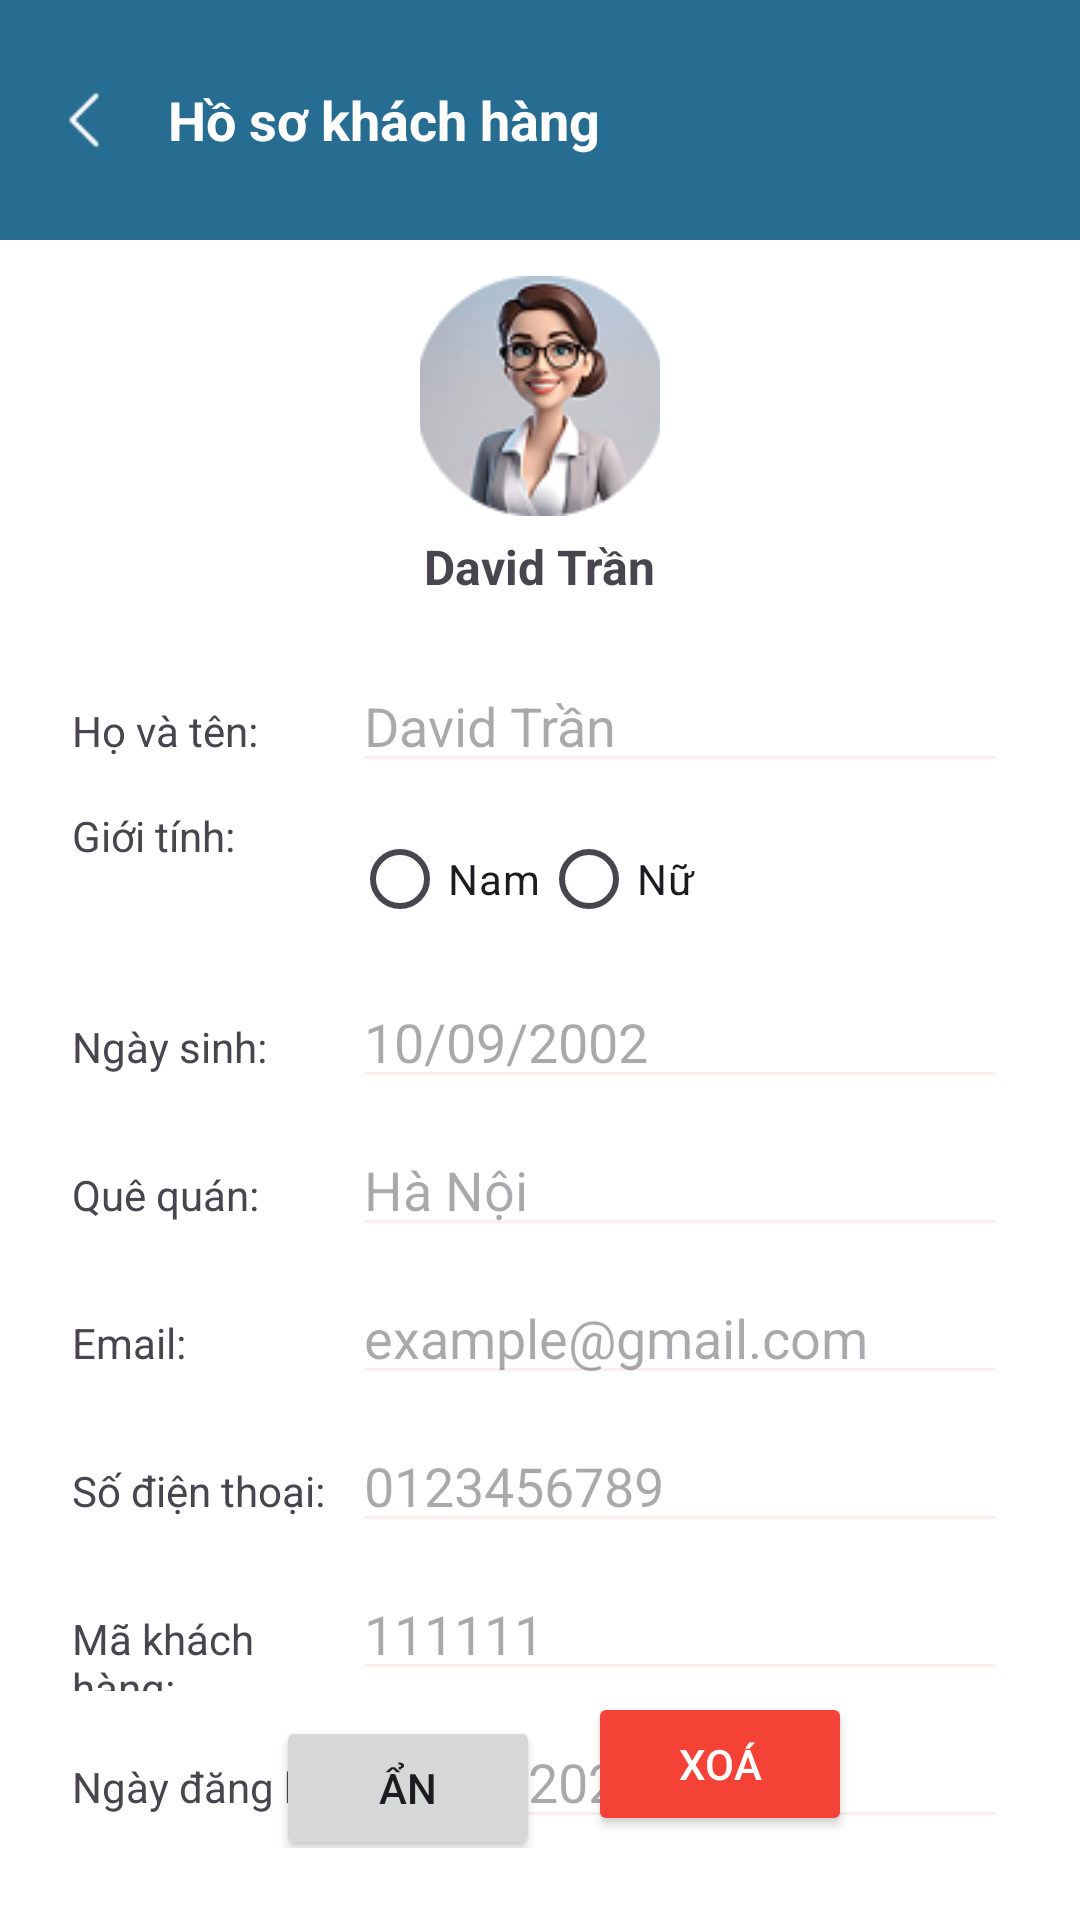

Write the Android layout XML for this screen, with the resource values it uses.
<!-- AndroidManifest.xml: application theme Theme.Hanoi_Local_Hub -->
<!-- res/layout/activity_customer_profile.xml -->
<?xml version="1.0" encoding="utf-8"?>
<androidx.constraintlayout.widget.ConstraintLayout xmlns:android="http://schemas.android.com/apk/res/android"
    xmlns:app="http://schemas.android.com/apk/res-auto"
    android:layout_width="match_parent"
    android:layout_height="match_parent"
    android:background="#FFFFFF">

    
    <TextView
        android:id="@+id/tvHeader"
        android:layout_width="0dp"
        android:layout_height="80dp"
        android:background="#276C91"
        android:text="Hồ sơ khách hàng"
        android:textColor="#FFFFFF"
        android:textSize="18sp"
        android:textStyle="bold"
        android:gravity="center_vertical"
        android:paddingStart="56dp"
        app:layout_constraintTop_toTopOf="parent"
        app:layout_constraintStart_toStartOf="parent"
        app:layout_constraintEnd_toEndOf="parent" />

    
    <ImageView
        android:id="@+id/btnBack"
        android:layout_width="24dp"
        android:layout_height="24dp"
        android:src="@drawable/back"
    android:layout_marginStart="16dp"
    android:layout_marginTop="28dp"
    app:layout_constraintTop_toTopOf="@id/tvHeader"
    app:layout_constraintStart_toStartOf="parent"
    android:contentDescription="Back" />

    
    <ImageView
        android:id="@+id/imgAvatar"
        android:layout_width="80dp"
        android:layout_height="80dp"
        android:src="@drawable/avatar_admin"
        android:layout_marginTop="12dp"
        android:scaleType="centerCrop"
        app:layout_constraintTop_toBottomOf="@id/tvHeader"
        app:layout_constraintStart_toStartOf="parent"
        app:layout_constraintEnd_toEndOf="parent"
        android:contentDescription="Avatar"
        />

    
    <TextView
        android:id="@+id/tvName"
        android:layout_width="wrap_content"
        android:layout_height="wrap_content"
        android:text="David Trần"
        android:textStyle="bold"
        android:textSize="16sp"
        app:layout_constraintTop_toBottomOf="@id/imgAvatar"
        app:layout_constraintStart_toStartOf="parent"
        app:layout_constraintEnd_toEndOf="parent"
        android:layout_marginTop="6dp" />

    
    <LinearLayout
        android:id="@+id/infoLayout"
        android:layout_width="0dp"
        android:layout_height="wrap_content"
        android:orientation="vertical"
        android:layout_marginTop="12dp"
        android:layout_marginHorizontal="24dp"
        app:layout_constraintTop_toBottomOf="@id/tvName"
        app:layout_constraintStart_toStartOf="parent"
        app:layout_constraintEnd_toEndOf="parent">

        
        <LinearLayout android:layout_width="match_parent" android:layout_height="wrap_content" android:orientation="horizontal" android:layout_marginTop="8dp">
            <TextView android:layout_width="0dp" android:layout_height="wrap_content" android:layout_weight="3" android:text="Họ và tên:" />
            <EditText android:id="@+id/tvFullName" android:layout_width="0dp" android:layout_height="wrap_content" android:layout_weight="7" android:hint="David Trần" android:backgroundTint="#FCEEEE" />
        </LinearLayout>

        
        <LinearLayout android:layout_width="match_parent" android:layout_height="wrap_content" android:orientation="horizontal" android:layout_marginTop="8dp">
            <TextView android:layout_width="0dp" android:layout_height="wrap_content" android:layout_weight="3" android:text="Giới tính:" />
            <RadioGroup android:layout_width="0dp" android:layout_height="wrap_content" android:layout_weight="7" android:orientation="horizontal">
                <RadioButton android:id="@+id/rbMale" android:text="Nam"/>
                <RadioButton android:id="@+id/rbFemale" android:text="Nữ"/>
            </RadioGroup>
        </LinearLayout>

        
        <LinearLayout android:layout_width="match_parent" android:layout_height="wrap_content" android:orientation="horizontal" android:layout_marginTop="8dp">
            <TextView android:layout_width="0dp" android:layout_height="wrap_content" android:layout_weight="3" android:text="Ngày sinh:" />
            <EditText android:id="@+id/tvBirth" android:layout_width="0dp" android:layout_height="wrap_content" android:layout_weight="7" android:hint="10/09/2002" android:backgroundTint="#FCEEEE" />
        </LinearLayout>

        
        <LinearLayout android:layout_width="match_parent" android:layout_height="wrap_content" android:orientation="horizontal" android:layout_marginTop="8dp">
            <TextView android:layout_width="0dp" android:layout_height="wrap_content" android:layout_weight="3" android:text="Quê quán:" />
            <EditText android:id="@+id/tvHome" android:layout_width="0dp" android:layout_height="wrap_content" android:layout_weight="7" android:hint="Hà Nội" android:backgroundTint="#FCEEEE" />
        </LinearLayout>

        
        <LinearLayout android:layout_width="match_parent" android:layout_height="wrap_content" android:orientation="horizontal" android:layout_marginTop="8dp">
            <TextView android:layout_width="0dp" android:layout_height="wrap_content" android:layout_weight="3" android:text="Email:" />
            <EditText android:id="@+id/tvEmail" android:layout_width="0dp" android:layout_height="wrap_content" android:layout_weight="7" android:hint="example@gmail.com" android:inputType="textEmailAddress" android:backgroundTint="#FCEEEE" />
        </LinearLayout>

        
        <LinearLayout android:layout_width="match_parent" android:layout_height="wrap_content" android:orientation="horizontal" android:layout_marginTop="8dp">
            <TextView android:layout_width="0dp" android:layout_height="wrap_content" android:layout_weight="3" android:text="Số điện thoại:" />
            <EditText android:id="@+id/tvPhone" android:layout_width="0dp" android:layout_height="wrap_content" android:layout_weight="7" android:hint="0123456789" android:inputType="phone" android:backgroundTint="#FCEEEE" />
        </LinearLayout>

        
        <LinearLayout android:layout_width="match_parent" android:layout_height="wrap_content" android:orientation="horizontal" android:layout_marginTop="8dp">
            <TextView android:layout_width="0dp" android:layout_height="wrap_content" android:layout_weight="3" android:text="Mã khách hàng:" />
            <EditText android:id="@+id/tvCode" android:layout_width="0dp" android:layout_height="wrap_content" android:layout_weight="7" android:hint="111111" android:backgroundTint="#FCEEEE" />
        </LinearLayout>

        
        <LinearLayout android:layout_width="match_parent" android:layout_height="wrap_content" android:orientation="horizontal" android:layout_marginTop="8dp">
            <TextView android:layout_width="0dp" android:layout_height="wrap_content" android:layout_weight="3" android:text="Ngày đăng ký:" />
            <EditText android:id="@+id/tvDate" android:layout_width="0dp" android:layout_height="wrap_content" android:layout_weight="7" android:hint="22/02/2025" android:backgroundTint="#FCEEEE" />
        </LinearLayout>
    </LinearLayout>

    
    <LinearLayout
        android:layout_width="0dp"
        android:layout_height="wrap_content"
        android:orientation="horizontal"
        android:gravity="center"
        android:layout_marginBottom="24dp"
        android:layout_marginTop="12dp"
        app:layout_constraintBottom_toBottomOf="parent"
        app:layout_constraintStart_toStartOf="parent"
        app:layout_constraintEnd_toEndOf="parent">

        <Button
            android:id="@+id/btnHide"
            android:layout_width="wrap_content"
            android:layout_height="wrap_content"
            android:text="Ẩn"
            android:layout_marginTop="8dp"
            android:layout_marginStart="16dp"
            android:layout_marginEnd="16dp"
            android:layout_below="@id/tvPhone"
            />
        <Button
            android:id="@+id/btnDelete"
            android:layout_width="wrap_content"
            android:layout_height="wrap_content"
            android:text="Xoá"
            android:backgroundTint="#F44336"
            android:textColor="#FFFFFF" />

    </LinearLayout>
</androidx.constraintlayout.widget.ConstraintLayout>
<!-- resources referenced by this layout -->
<resources>
  <!-- drawable avatar_admin: png bitmap (drawable, 13839 bytes) -->
  <!-- drawable back: png bitmap (drawable, 402 bytes) -->
  <style name="Theme.Hanoi_Local_Hub" parent="Base.Theme.Hanoi_Local_Hub" />
  <style name="Base.Theme.Hanoi_Local_Hub" parent="Theme.Material3.DayNight.NoActionBar">
          
          
      </style>
</resources>
